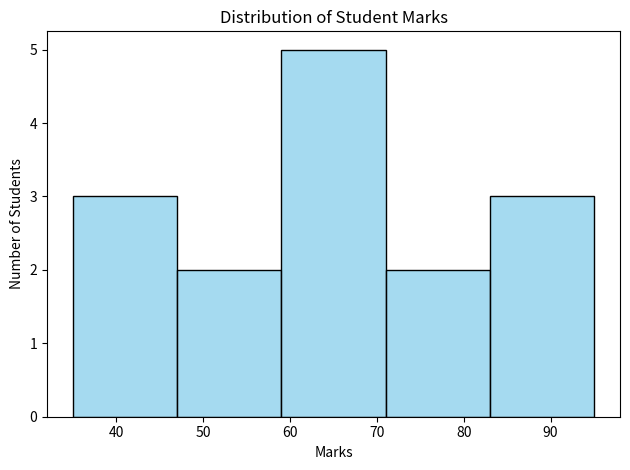

Reproduce this figure in Python.

import seaborn as sns
import matplotlib.pyplot as plt
import pandas as pd

def main():
    data = {
        "Marks": [
            35, 40, 45, 50, 55, 60, 60, 65,
            70, 70, 75, 80, 85, 90, 95
        ]
    }

    df = pd.DataFrame(data)

    sns.histplot(data=df, x="Marks", bins=5, color="skyblue", edgecolor="black")

    plt.title("Distribution of Student Marks")
    plt.xlabel("Marks")
    plt.ylabel("Number of Students")
    plt.tight_layout()
    plt.show()

if __name__ == "__main__":
    main()
